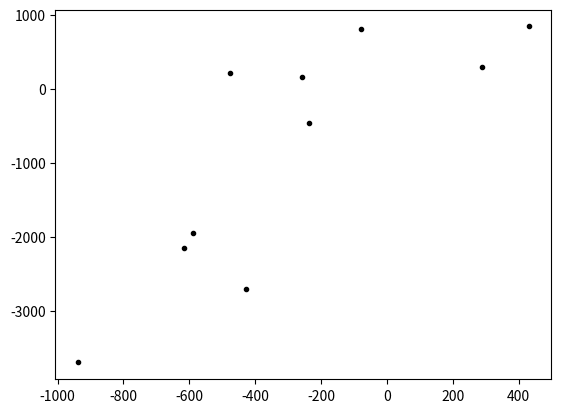

Source code (Python):
import random
import matplotlib.pyplot as plt
import math


def make_random_points(num_data, limit_x):
    degree_trigger = random.randint(0, 2)

    if degree_trigger:
        degree = random.uniform(3, 5)
    else:
        degree = random.uniform(-5, -3)
    print(degree)
    point_list_x = []
    point_list_y = []
    point_list_xy = []

    for i in range(num_data):
        random_x = random.randint(-limit_x, limit_x+1)
        random_y = random.gauss(mu=random_x*degree, sigma=1000)

        point_list_x.append(random_x)
        point_list_y.append(random_y)
        point_list_xy.append([random_x, random_y])

    return point_list_x, point_list_y, point_list_xy


def calculate_cost(theta_list, random_data_x, random_data_y, num_data):
    simple_cost_list = []
    n = len(theta_list)
    cost = 0
    for i in range(num_data):
        y = 0
        for j in range(n):
            y += theta_list[j]*(random_data_x[i]**j)
            simple_cost_list.append(n/num_data)
        cost = cost + ((y - random_data_y[i])**2)
    return cost

num_data = 10
limit_x = 1000
alpha = 0.000005

theta_list = [0, 1, 1, 1]

random_data_x, random_data_y, random_data_xy = make_random_points(num_data, limit_x)

plt.plot(random_data_x, random_data_y, 'k.')

plt.show()